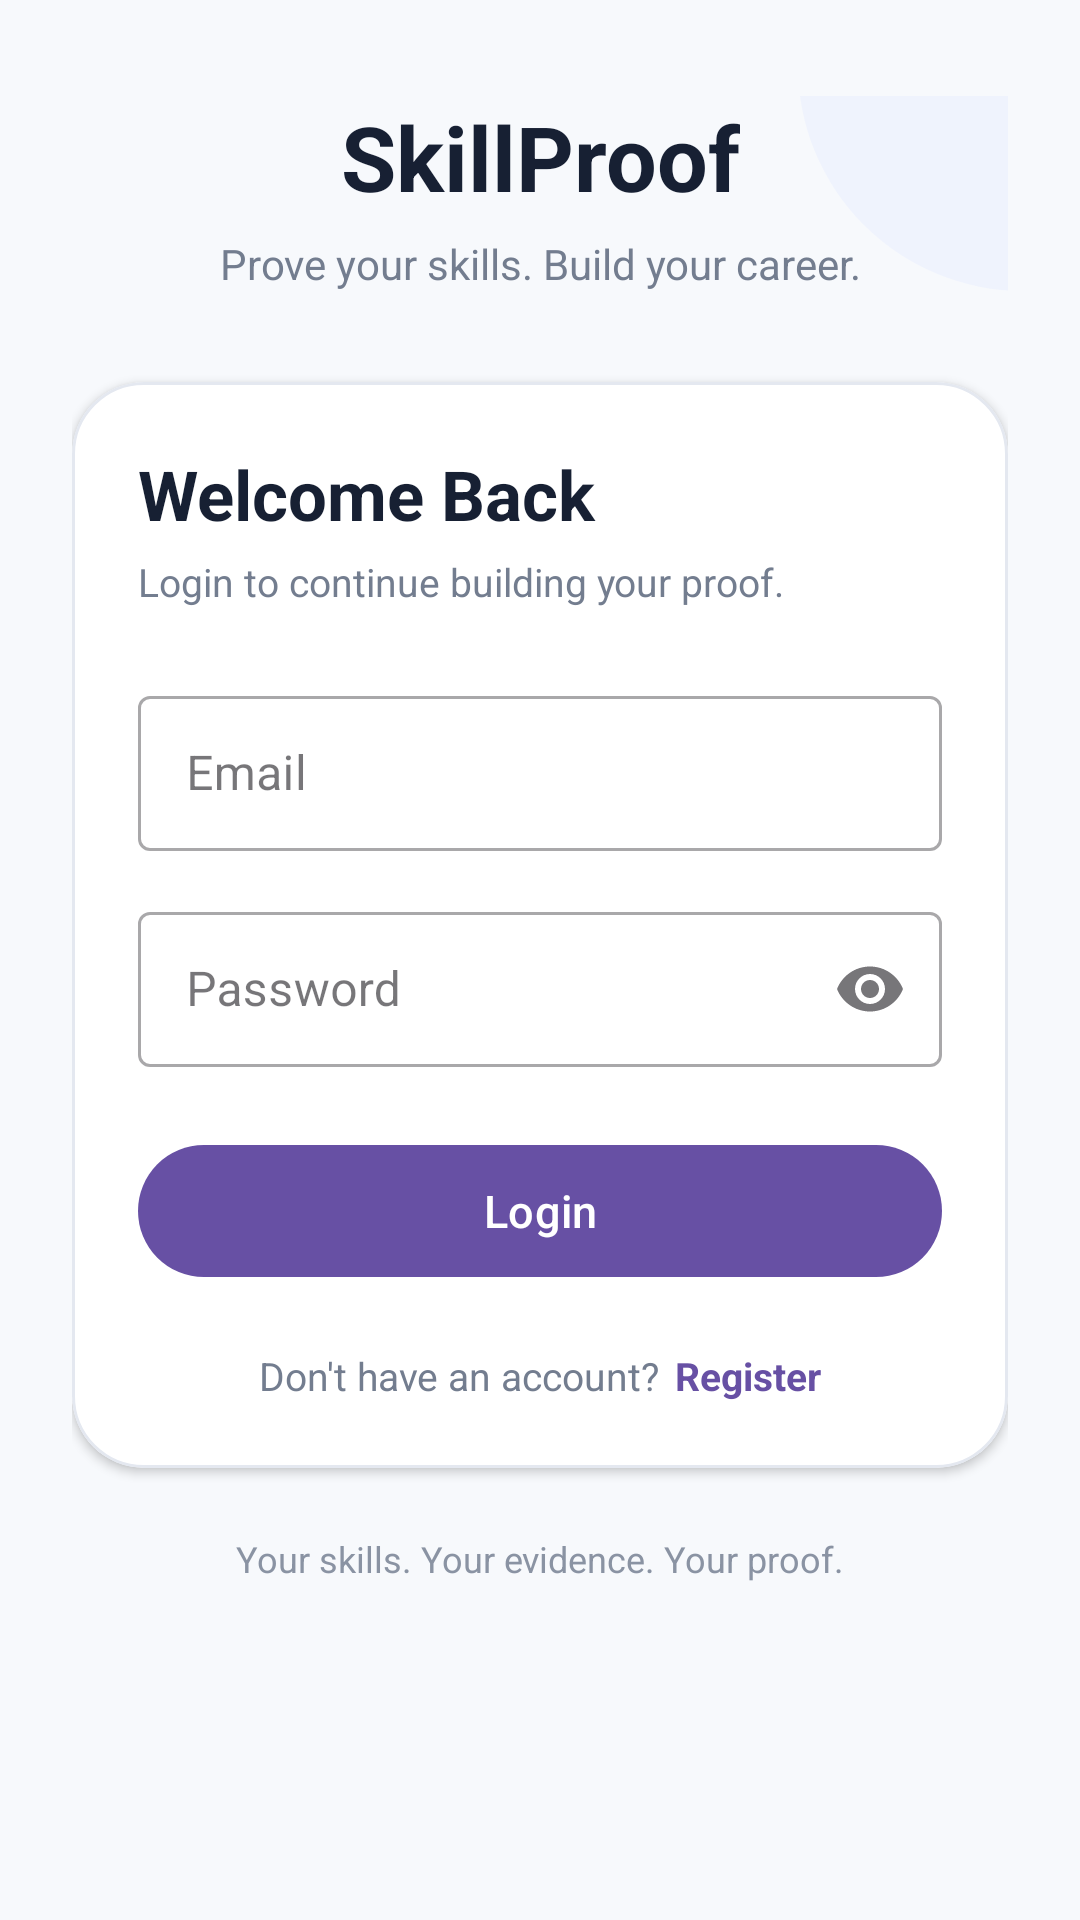

Produce the Android XML layout that renders to this screen, including the resource entries it uses.
<!-- AndroidManifest.xml: application theme Theme.Skill_Proof_MAD_ASSIGNMENT_1 -->
<!-- res/layout/activity_login.xml -->
<?xml version="1.0" encoding="utf-8"?>
<androidx.core.widget.NestedScrollView
    xmlns:android="http://schemas.android.com/apk/res/android"
    xmlns:app="http://schemas.android.com/apk/res-auto"
    xmlns:tools="http://schemas.android.com/tools"
    android:layout_width="match_parent"
    android:layout_height="match_parent"
    android:background="#F7F9FC"
    android:fillViewport="true"
    android:overScrollMode="never"
    tools:context=".LoginActivity">

    <androidx.constraintlayout.widget.ConstraintLayout
        android:layout_width="match_parent"
        android:layout_height="match_parent"
        android:paddingStart="24dp"
        android:paddingTop="32dp"
        android:paddingEnd="24dp"
        android:paddingBottom="32dp">

        

        <View
            android:id="@+id/topCircle"
            android:layout_width="150dp"
            android:layout_height="150dp"
            android:alpha="0.35"
            android:background="@drawable/bg_login_circle"
            android:translationX="80dp"
            android:translationY="-85dp"
            app:layout_constraintEnd_toEndOf="parent"
            app:layout_constraintTop_toTopOf="parent" />

        

        <TextView
            android:id="@+id/tvBrand"
            android:layout_width="wrap_content"
            android:layout_height="wrap_content"
            android:text="SkillProof"
            android:textColor="#172033"
            android:textSize="30sp"
            android:textStyle="bold"
            app:layout_constraintEnd_toEndOf="parent"
            app:layout_constraintStart_toStartOf="parent"
            app:layout_constraintTop_toTopOf="parent" />

        <TextView
            android:id="@+id/tvSubtitle"
            android:layout_width="0dp"
            android:layout_height="wrap_content"
            android:layout_marginTop="6dp"
            android:gravity="center"
            android:text="Prove your skills. Build your career."
            android:textColor="#737D8F"
            android:textSize="14sp"
            app:layout_constraintEnd_toEndOf="parent"
            app:layout_constraintStart_toStartOf="parent"
            app:layout_constraintTop_toBottomOf="@id/tvBrand" />

        

        <com.google.android.material.card.MaterialCardView
            android:id="@+id/loginCard"
            android:layout_width="0dp"
            android:layout_height="wrap_content"
            android:layout_marginTop="30dp"
            app:cardBackgroundColor="@android:color/white"
            app:cardCornerRadius="24dp"
            app:cardElevation="2dp"
            app:layout_constraintEnd_toEndOf="parent"
            app:layout_constraintStart_toStartOf="parent"
            app:layout_constraintTop_toBottomOf="@id/tvSubtitle"
            app:strokeColor="#E4E8F0"
            app:strokeWidth="1dp">

            <androidx.constraintlayout.widget.ConstraintLayout
                android:layout_width="match_parent"
                android:layout_height="wrap_content"
                android:padding="22dp">

                <TextView
                    android:id="@+id/tvLoginTitle"
                    android:layout_width="0dp"
                    android:layout_height="wrap_content"
                    android:text="Welcome Back"
                    android:textColor="#172033"
                    android:textSize="23sp"
                    android:textStyle="bold"
                    app:layout_constraintEnd_toEndOf="parent"
                    app:layout_constraintStart_toStartOf="parent"
                    app:layout_constraintTop_toTopOf="parent" />

                <TextView
                    android:id="@+id/tvLoginDescription"
                    android:layout_width="0dp"
                    android:layout_height="wrap_content"
                    android:layout_marginTop="5dp"
                    android:text="Login to continue building your proof."
                    android:textColor="#737D8F"
                    android:textSize="13sp"
                    app:layout_constraintEnd_toEndOf="parent"
                    app:layout_constraintStart_toStartOf="parent"
                    app:layout_constraintTop_toBottomOf="@id/tvLoginTitle" />

                <com.google.android.material.textfield.TextInputLayout
                    android:id="@+id/emailLayout"
                    style="@style/Widget.MaterialComponents.TextInputLayout.OutlinedBox"
                    android:layout_width="0dp"
                    android:layout_height="wrap_content"
                    android:layout_marginTop="24dp"
                    android:hint="Email"
                    app:layout_constraintEnd_toEndOf="parent"
                    app:layout_constraintStart_toStartOf="parent"
                    app:layout_constraintTop_toBottomOf="@id/tvLoginDescription">

                    <com.google.android.material.textfield.TextInputEditText
                        android:id="@+id/etEmail"
                        android:layout_width="match_parent"
                        android:layout_height="wrap_content"
                        android:inputType="textEmailAddress"
                        android:maxLines="1"
                        android:paddingTop="15dp"
                        android:paddingBottom="15dp" />

                </com.google.android.material.textfield.TextInputLayout>

                <com.google.android.material.textfield.TextInputLayout
                    android:id="@+id/passwordLayout"
                    style="@style/Widget.MaterialComponents.TextInputLayout.OutlinedBox"
                    android:layout_width="0dp"
                    android:layout_height="wrap_content"
                    android:layout_marginTop="15dp"
                    android:hint="Password"
                    app:endIconMode="password_toggle"
                    app:layout_constraintEnd_toEndOf="parent"
                    app:layout_constraintStart_toStartOf="parent"
                    app:layout_constraintTop_toBottomOf="@id/emailLayout">

                    <com.google.android.material.textfield.TextInputEditText
                        android:id="@+id/etPassword"
                        android:layout_width="match_parent"
                        android:layout_height="wrap_content"
                        android:inputType="textPassword"
                        android:maxLines="1"
                        android:paddingTop="15dp"
                        android:paddingBottom="15dp" />

                </com.google.android.material.textfield.TextInputLayout>

                <com.google.android.material.button.MaterialButton
                    android:id="@+id/btnLogin"
                    android:layout_width="0dp"
                    android:layout_height="52dp"
                    android:layout_marginTop="22dp"
                    android:text="Login"
                    android:textSize="15sp"
                    app:layout_constraintEnd_toEndOf="parent"
                    app:layout_constraintStart_toStartOf="parent"
                    app:layout_constraintTop_toBottomOf="@id/passwordLayout" />

                <TextView
                    android:id="@+id/tvRegisterPrompt"
                    android:layout_width="wrap_content"
                    android:layout_height="wrap_content"
                    android:layout_marginTop="20dp"
                    android:text="Don't have an account?"
                    android:textColor="#737D8F"
                    android:textSize="13sp"
                    app:layout_constraintEnd_toStartOf="@id/tvRegister"
                    app:layout_constraintHorizontal_chainStyle="packed"
                    app:layout_constraintStart_toStartOf="parent"
                    app:layout_constraintTop_toBottomOf="@id/btnLogin" />

                <TextView
                    android:id="@+id/tvRegister"
                    android:layout_width="wrap_content"
                    android:layout_height="wrap_content"
                    android:layout_marginStart="5dp"
                    android:clickable="true"
                    android:focusable="true"
                    android:text="Register"
                    android:textColor="?attr/colorPrimary"
                    android:textSize="13sp"
                    android:textStyle="bold"
                    app:layout_constraintBottom_toBottomOf="@id/tvRegisterPrompt"
                    app:layout_constraintEnd_toEndOf="parent"
                    app:layout_constraintStart_toEndOf="@id/tvRegisterPrompt"
                    app:layout_constraintTop_toTopOf="@id/tvRegisterPrompt" />

            </androidx.constraintlayout.widget.ConstraintLayout>

        </com.google.android.material.card.MaterialCardView>

        <TextView
            android:id="@+id/tvLoginHint"
            android:layout_width="0dp"
            android:layout_height="wrap_content"
            android:layout_marginTop="22dp"
            android:gravity="center"
            android:text="Your skills. Your evidence. Your proof."
            android:textColor="#8A93A3"
            android:textSize="12sp"
            app:layout_constraintEnd_toEndOf="parent"
            app:layout_constraintStart_toStartOf="parent"
            app:layout_constraintTop_toBottomOf="@id/loginCard" />

    </androidx.constraintlayout.widget.ConstraintLayout>

</androidx.core.widget.NestedScrollView>
<!-- resources referenced by this layout -->
<resources>
  <!-- drawable bg_login_circle (drawable) -->
  <shape xmlns:android="http://schemas.android.com/apk/res/android"
      android:shape="oval">
  
      <solid android:color="#E2E9FF" />
  
  </shape>
  <style name="Theme.Skill_Proof_MAD_ASSIGNMENT_1" parent="Base.Theme.Skill_Proof_MAD_ASSIGNMENT_1" />
  <style name="Base.Theme.Skill_Proof_MAD_ASSIGNMENT_1" parent="Theme.Material3.DayNight.NoActionBar">
          
          
      </style>
</resources>
